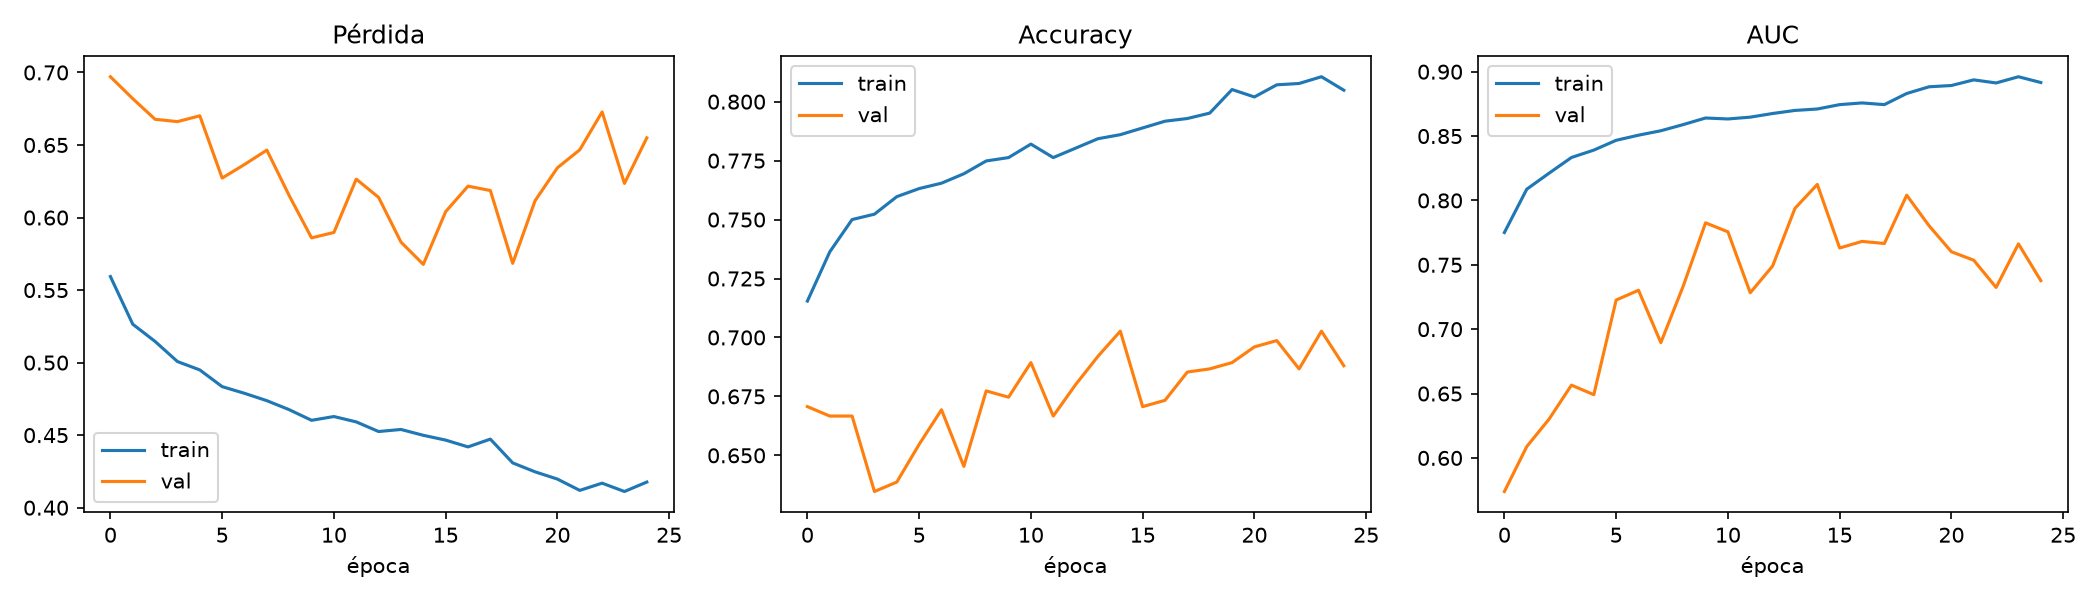

Values plotted in this chart, from the file beside it:
epoch, accuracy, auc, learning_rate, loss, precision, recall, val_accuracy, val_auc, val_loss, val_precision, val_recall
0, 0.7154, 0.7751, 0.01, 0.5593, 0.7754, 0.6061, 0.6707, 0.5739, 0.6971, 0.8678, 0.4027
1, 0.7363, 0.8087, 0.01, 0.5265, 0.8019, 0.6272, 0.6667, 0.6088, 0.6819, 0.8378, 0.4133
2, 0.75, 0.8212, 0.01, 0.5146, 0.8043, 0.6604, 0.6667, 0.6302, 0.6677, 0.8453, 0.408
3, 0.7523, 0.8333, 0.01, 0.5007, 0.8075, 0.6621, 0.6347, 0.6565, 0.6661, 0.7488, 0.4053
4, 0.7597, 0.8391, 0.01, 0.495, 0.7903, 0.7067, 0.6387, 0.6491, 0.6701, 0.7342, 0.4347
5, 0.7631, 0.8467, 0.01, 0.4835, 0.7934, 0.7113, 0.6547, 0.7226, 0.6272, 0.7871, 0.424
6, 0.7654, 0.8507, 0.01, 0.4788, 0.7926, 0.7187, 0.6693, 0.7302, 0.6366, 0.8038, 0.448
7, 0.7694, 0.8541, 0.01, 0.4738, 0.7922, 0.7301, 0.6453, 0.6896, 0.6465, 0.7422, 0.4453
8, 0.7749, 0.8589, 0.01, 0.4676, 0.8039, 0.7267, 0.6773, 0.7334, 0.6151, 0.7737, 0.5013
9, 0.7763, 0.864, 0.01, 0.4602, 0.7967, 0.7416, 0.6747, 0.7826, 0.586, 0.7695, 0.4987
10, 0.782, 0.8633, 0.01, 0.4628, 0.8032, 0.7467, 0.6893, 0.7756, 0.5897, 0.7773, 0.5307
11, 0.7763, 0.8647, 0.01, 0.4591, 0.796, 0.7427, 0.6667, 0.7283, 0.6265, 0.751, 0.4987
12, 0.7803, 0.8675, 0.01, 0.4525, 0.7927, 0.7587, 0.68, 0.7491, 0.6139, 0.7586, 0.528
13, 0.7843, 0.8699, 0.01, 0.4539, 0.8068, 0.7473, 0.692, 0.7938, 0.5831, 0.813, 0.4987
14, 0.786, 0.871, 0.01, 0.4499, 0.8027, 0.7581, 0.7027, 0.8124, 0.5677, 0.8115, 0.528
15, 0.7889, 0.8744, 0.01, 0.4466, 0.8083, 0.757, 0.6707, 0.763, 0.6041, 0.7424, 0.5227
16, 0.7917, 0.8757, 0.01, 0.4419, 0.8184, 0.7496, 0.6733, 0.7682, 0.6216, 0.7621, 0.504
17, 0.7929, 0.8744, 0.01, 0.4473, 0.8153, 0.757, 0.6853, 0.7666, 0.6186, 0.786, 0.5093
18, 0.7951, 0.8831, 0.01, 0.4309, 0.8162, 0.7616, 0.6867, 0.8041, 0.5684, 0.7672, 0.536
19, 0.8051, 0.8883, 0.005, 0.4247, 0.8231, 0.777, 0.6893, 0.7803, 0.6116, 0.7958, 0.5093
20, 0.802, 0.8893, 0.005, 0.4197, 0.8162, 0.7793, 0.696, 0.7601, 0.6343, 0.786, 0.5387
21, 0.8071, 0.8936, 0.005, 0.4119, 0.8212, 0.785, 0.6987, 0.7535, 0.6467, 0.8066, 0.5227
22, 0.8077, 0.8912, 0.005, 0.4169, 0.8261, 0.7793, 0.6867, 0.7324, 0.6728, 0.7991, 0.4987
23, 0.8106, 0.8961, 0.0025, 0.4112, 0.8287, 0.7827, 0.7027, 0.7663, 0.6235, 0.804, 0.536
24, 0.8049, 0.8916, 0.0025, 0.4177, 0.8254, 0.773, 0.688, 0.7377, 0.6549, 0.7878, 0.5147
